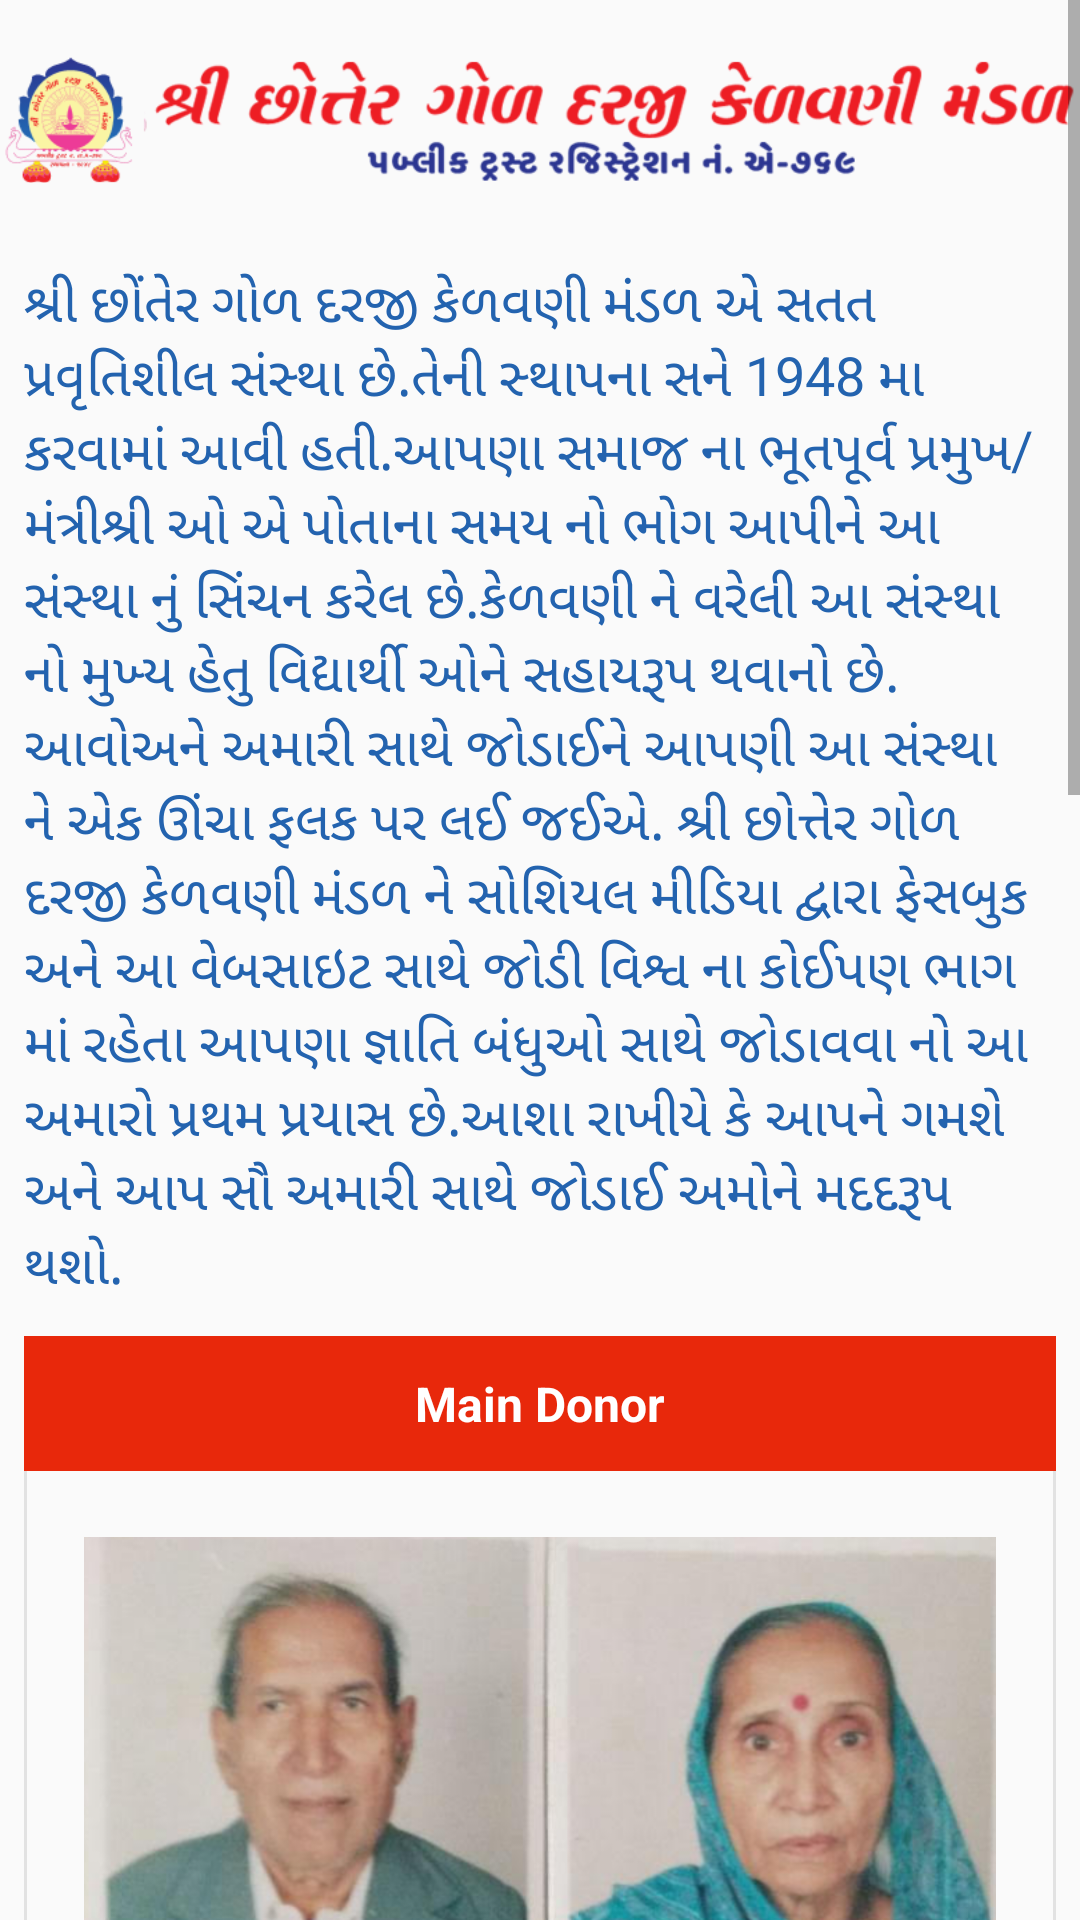

The Android layout XML behind this screen, and the referenced resources:
<!-- AndroidManifest.xml: application theme AppTheme -->
<!-- res/layout/fragment_home.xml -->
<?xml version="1.0" encoding="utf-8"?>
<ScrollView xmlns:android="http://schemas.android.com/apk/res/android"
    android:layout_width="match_parent"
    android:layout_height="match_parent"
    android:fillViewport="true">
    <LinearLayout
        android:layout_width="match_parent"
        android:layout_height="wrap_content"
        android:paddingBottom="40dp"
        android:orientation="vertical">
        
        <ImageView
            android:layout_width="match_parent"
            android:layout_height="80dp"
            android:contentDescription="@string/nav_header_title"
            android:src="@mipmap/title"/>
        
        <include
            android:visibility="visible"
            layout="@layout/home_intro"
            android:layout_width="match_parent"
            android:layout_height="wrap_content"
            android:layout_marginTop="8dp"
            android:layout_marginStart="8dp"
            android:layout_marginEnd="8dp"/>
        
        <include
            android:visibility="visible"
            layout="@layout/home_news"
            android:layout_width="match_parent"
            android:layout_height="wrap_content"
            android:layout_marginTop="20dp"
            android:layout_marginBottom="10dp"
            android:layout_marginStart="8dp"
            android:layout_marginEnd="8dp"/>
        
        <include
            android:id="@+id/occasion_holder"
            layout="@layout/home_occasions"
            android:layout_width="match_parent"
            android:layout_height="wrap_content"
            android:layout_marginStart="8dp"
            android:layout_marginEnd="8dp"/>
        
        <FrameLayout
            android:id="@+id/occasions"
            android:visibility="gone"
            android:layout_width="match_parent"
            android:layout_height="wrap_content"
            android:layout_marginTop="12dp">
            <androidx.viewpager.widget.ViewPager
                android:id="@+id/occasion_slider"
                android:layout_width="match_parent"
                android:layout_height="380dp" />
            <Button
                android:id="@+id/occasion_left"
                android:layout_width="45dp"
                android:layout_height="45dp"
                android:background="@drawable/round_button1"
                android:text="&lt;"
                android:textColor="@color/white"
                android:textSize="22dp"
                android:layout_gravity="start|center"
                android:gravity="center"
                android:paddingBottom="3dp"
                />
            <Button
                android:id="@+id/occasion_right"
                android:layout_width="45dp"
                android:layout_height="45dp"
                android:background="@drawable/round_button1"
                android:text="&gt;"
                android:textColor="@color/white"
                android:textSize="22dp"
                android:layout_gravity="end|center"
                android:gravity="center"
                android:paddingBottom="3dp"
                />
        </FrameLayout>
        
        <androidx.viewpager.widget.ViewPager
            android:id="@+id/ads_slider"
            android:layout_width="match_parent"
            android:layout_height="150dp"
            android:layout_marginTop="20dp"/>

    </LinearLayout>
</ScrollView>
<!-- res/layout/home_intro.xml (included above) -->
<?xml version="1.0" encoding="utf-8"?>
<LinearLayout xmlns:android="http://schemas.android.com/apk/res/android"
    android:orientation="vertical" android:layout_width="match_parent"
    android:layout_height="match_parent">

    
    <LinearLayout
        android:id="@+id/home_intro"
        android:layout_width="match_parent"
        android:layout_height="wrap_content"
        android:orientation="vertical">
        <TextView
            android:id="@+id/t_home"
            android:layout_width="match_parent"
            android:layout_height="wrap_content"
            android:textAlignment="viewStart"
            android:textSize="@dimen/main_text"
            android:text="@string/home_text1"
            android:textColor="@color/colorPrimary" />
    </LinearLayout>
    
    <LinearLayout
        android:id="@+id/home_donor"
        android:layout_width="match_parent"
        android:layout_height="wrap_content"
        android:layout_marginTop="12dp"
        android:background="@drawable/home_layout_borders"
        android:orientation="vertical">
        <LinearLayout
            android:layout_width="match_parent"
            android:layout_height="45dp"
            android:gravity="center"
            android:background="@color/colorAccent"
            android:orientation="vertical">
            <TextView
                android:layout_width="wrap_content"
                android:layout_height="wrap_content"
                android:text="Main Donor"
                android:textColor="@color/white"
                android:textSize="16dp"
                android:textStyle="bold" />
        </LinearLayout>
        <ImageView
            android:layout_width="wrap_content"
            android:layout_height="200dp"
            android:layout_marginTop="15dp"
            android:layout_marginStart="20dp"
            android:layout_marginEnd="20dp"
            android:src="@mipmap/main_donor" />
        <TextView
            android:layout_width="match_parent"
            android:layout_height="wrap_content"
            android:textAlignment="center"
            android:textColor="@color/black"
            android:layout_marginTop="5dp"
            android:layout_marginBottom="5dp"
            android:textSize="@dimen/main_text"
            android:text="@string/home_main_donor"/>
    </LinearLayout>

</LinearLayout>
<!-- res/layout/home_news.xml (included above) -->
<?xml version="1.0" encoding="utf-8"?>
<LinearLayout xmlns:android="http://schemas.android.com/apk/res/android"
    android:orientation="vertical" android:layout_width="match_parent"
    android:layout_height="match_parent">
    <LinearLayout
        android:id="@+id/home_news"
        android:layout_width="match_parent"
        android:layout_height="wrap_content"

        android:background="@drawable/home_layout_borders"
        android:orientation="vertical">
        <LinearLayout
            android:layout_width="match_parent"
            android:layout_height="45dp"
            android:gravity="center"
            android:background="@color/colorAccent"
            android:orientation="vertical">
            <TextView
                android:layout_width="wrap_content"
                android:layout_height="wrap_content"
                android:text="News And Events"
                android:textColor="@color/white"
                android:textSize="16dp"
                android:textStyle="bold" />
        </LinearLayout>
        <TextView
            android:id="@+id/nonews"
            android:layout_width="match_parent"
            android:layout_height="wrap_content"
            android:layout_marginTop="24dp"
            android:layout_marginBottom="24dp"
            android:gravity="center"
            android:visibility="gone"
            android:text="No upcoming events or news available to show"/>
        <androidx.recyclerview.widget.RecyclerView
            android:id="@+id/news"
            android:layout_width="match_parent"
            android:layout_height="240dp"/>

    </LinearLayout>
</LinearLayout>
<!-- res/layout/home_occasions.xml (included above) -->
<?xml version="1.0" encoding="utf-8"?>
<LinearLayout xmlns:android="http://schemas.android.com/apk/res/android"
    android:orientation="vertical" android:layout_width="match_parent"
    android:layout_height="match_parent">
    <LinearLayout
        android:layout_width="match_parent"
        android:layout_height="280dp"
        android:background="@drawable/home_layout_borders"
        android:orientation="vertical">
        <LinearLayout
            android:layout_width="match_parent"
            android:layout_height="45dp"
            android:gravity="center"
            android:background="@color/colorAccent"
            android:orientation="vertical">
            <TextView
                android:layout_width="wrap_content"
                android:layout_height="wrap_content"
                android:text="@string/home_occasion"
                android:textColor="@color/white"
                android:textSize="16dp"
                android:textStyle="bold" />
        </LinearLayout>
        <TextView
            android:layout_width="match_parent"
            android:layout_height="wrap_content"
            android:textAlignment="viewStart"
            android:textColor="@color/black"
            android:layout_marginTop="16dp"
            android:layout_marginBottom="24dp"
            android:layout_marginStart="12dp"
            android:layout_marginEnd="8dp"
            android:lineSpacingExtra="2dp"
            android:textSize="17dp"
            android:text="@string/occasion_info"/>
    </LinearLayout>
</LinearLayout>
<!-- resources referenced by this layout -->
<resources>
  <color name="black">#000000</color>
  <color name="colorAccent">#e8280b</color>
  <color name="colorPrimary">#2363af</color>
  <color name="white">#FFFFFF</color>
  <dimen name="main_text">18sp</dimen>
  <!-- drawable home_layout_borders (drawable) -->
  <?xml version="1.0" encoding="utf-8"?>
  <shape xmlns:android="http://schemas.android.com/apk/res/android"
      android:shape="rectangle">
      <corners
          android:radius="2dp"
          android:topRightRadius="0dp"
          android:bottomRightRadius="0dp"
          android:bottomLeftRadius="0dp" />
      <stroke
          android:width="1dp"
          android:color="@color/borders" />
  </shape>
  <!-- drawable round_button1 (drawable) -->
  <?xml version="1.0" encoding="utf-8"?>
  <selector xmlns:android="http://schemas.android.com/apk/res/android">
      <item android:state_pressed="false">
          <shape android:shape="oval">
              <solid android:color="@color/colorAccent"/>
          </shape>
      </item>
      <item android:state_pressed="true">
          <shape android:shape="oval">
              <solid android:color="#bc2e29"/>
          </shape>
      </item>
  </selector>
  <!-- mipmap main_donor: png bitmap (mipmap-xhdpi, 509129 bytes) -->
  <!-- mipmap title: png bitmap (mipmap-xxhdpi, 54163 bytes) -->
  <string name="home_main_donor">મણીબેન શકરાલાલ છત્રીવાલા પરિવાર (માણસા) મુંબઈ</string>
  <string name="home_occasion">Birthday/બેસણું</string>
  <string name="home_text1">શ્રી છોંતેર ગોળ દરજી કેળવણી મંડળ એ સતત પ્રવૃતિશીલ સંસ્થા છે.તેની સ્થાપના સને 1948 મા કરવામાં આવી હતી.આપણા સમાજ ના ભૂતપૂર્વ પ્રમુખ/મંત્રીશ્રી ઓ એ પોતાના સમય નો ભોગ આપીને આ સંસ્થા નું સિંચન કરેલ છે.કેળવણી ને વરેલી આ સંસ્થા નો મુખ્ય હેતુ વિદ્યાર્થી ઓને સહાયરૂપ થવાનો છે. "આવો" અને અમારી સાથે "જોડાઈ" ને આપણી આ સંસ્થા ને એક ઊંચા ફલક પર લઈ જઈએ. શ્રી છોત્તેર ગોળ દરજી કેળવણી મંડળ ને સોશિયલ મીડિયા દ્વારા ફેસબુક અને આ વેબસાઇટ સાથે જોડી વિશ્વ ના કોઈપણ ભાગ માં રહેતા આપણા જ્ઞાતિ બંધુઓ સાથે જોડાવવા નો આ અમારો પ્રથમ પ્રયાસ છે.આશા રાખીયે કે આપને ગમશે અને આપ સૌ અમારી સાથે જોડાઈ અમોને મદદરૂપ થશો.</string>
  <string name="nav_header_title">શ્રી છોંતેર ગોળ દરજી કેળવણી મંડળ</string>
  <string name="occasion_info">તા.01/04/2020 થી શ્રી છો.ગો.દ.કેળવણી મંડળ દ્વારા ડિજિટલ જન્મદિન ની શુભેચ્છા અને શ્રદ્ધાંજલિ નો શોક પ્રકટ કરવાની ઓનલાઇન પ્રવૃત્તિ શરૂ કરેલ છે.જન્મદિન ની શુભેચ્છા અને બેસણાં ની વિગતો કેળવણી મંડળ ના મંત્રીશ્રી ને મોબા.નં. 90999 90197 કે info@shri76goldarjikelavnimandal.com પર મોકલી આપવી. સર્વે જ્ઞાતિજનો અમારી સાથે જોડાઈ આ કાર્યમાં સહભાગી બને તેવી અમારી દરેક ને નમ્ર વિનંતી .</string>
  <style name="AppTheme" parent="Theme.AppCompat.Light.DarkActionBar">
          
          <item name="colorPrimary">@color/colorPrimary</item>
          <item name="colorPrimaryDark">@color/colorPrimaryDark</item>
          <item name="colorAccent">@color/colorAccent</item>
  
      </style>
  <color name="borders">#e2e2e2</color>
  <color name="colorPrimaryDark">#153b6a</color>
</resources>
